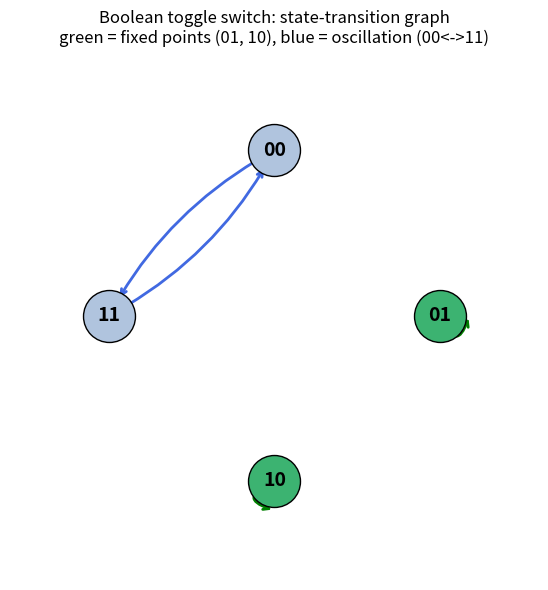

Recreate this plot in Python. (Note: this script raises an exception after producing the figure.)
import matplotlib
matplotlib.use("Agg")
import matplotlib.pyplot as plt

# ---------------------------------------------------------------
# Boolean toggle switch on n = 2 genes (X, Y).
# Update rule:  X(t+1) = NOT Y(t),  Y(t+1) = NOT X(t).
# We enumerate attractors explicitly (method of 10C.4):
#   1. build the full state-transition map over all 2^n states,
#   2. iterate the map from each state until a state repeats,
#   3. the repeating cycle is the attractor.
# ---------------------------------------------------------------

n = 2  # number of genes

# --- state helpers: a state is a tuple (X, Y) of 0/1 bits ---
def to_str(state):
    # render a state tuple as a bit string, e.g. (0,1) -> "01"
    return "".join(str(b) for b in state)

# --- the explicit toggle-switch update rule ---
def update(state):
    X, Y = state
    newX = 1 - Y   # NOT Y
    newY = 1 - X   # NOT X
    return (newX, newY)

# --- enumerate all 2^n states ---
all_states = [(x, y) for x in (0, 1) for y in (0, 1)]

# --- build the transition map: state -> next state ---
transition = {s: update(s) for s in all_states}

print("Transition map (all four states):")
for s in all_states:
    print(f"  {to_str(s)} -> {to_str(transition[s])}")

# ---------------------------------------------------------------
# Attractor enumeration: from each state, follow transitions,
# recording the visited order. When we revisit a state, the
# portion of the trajectory from that state onward is the cycle.
# ---------------------------------------------------------------
attractors = []          # list of cycles (each a list of state tuples)
seen_attractor_sets = [] # frozensets used to dedupe cycles

for start in all_states:
    trajectory = []          # ordered visited states
    positions = {}           # state -> index in trajectory
    cur = start
    # walk until we hit a state we've already visited on this walk
    while cur not in positions:
        positions[cur] = len(trajectory)
        trajectory.append(cur)
        cur = transition[cur]
    # the cycle starts where we re-entered the trajectory
    cycle_start = positions[cur]
    cycle = trajectory[cycle_start:]
    # dedupe: same cycle reached from different starts is one attractor
    key = frozenset(cycle)
    if key not in seen_attractor_sets:
        seen_attractor_sets.append(key)
        attractors.append(cycle)

# ---------------------------------------------------------------
# Report the attractors as arrow chains.
# A fixed point loops back to itself; an oscillation lists its cycle.
# ---------------------------------------------------------------
fixed_points = []
oscillations = []

print("\nToggle-switch attractors (as arrow chains):")
for cycle in attractors:
    # build the arrow chain, closing the loop back to the first state
    chain = " -> ".join(to_str(s) for s in cycle) + " -> " + to_str(cycle[0])
    if len(cycle) == 1:
        kind = "fixed point"
        fixed_points.append(to_str(cycle[0]))
    else:
        kind = f"oscillation (period {len(cycle)})"
        oscillations.append([to_str(s) for s in cycle])
    print(f"  [{kind}] {chain}")

# ---------------------------------------------------------------
# Separate check: confirm two fixed points 01 and 10, plus the
# oscillation 00 -> 11 -> 00.
# ---------------------------------------------------------------
print("\nCheck results:")
print(f"Number of fixed points found: {len(fixed_points)}")
print(f"Fixed points found: {sorted(fixed_points)}")
check_fp = (sorted(fixed_points) == ["01", "10"])
print(f"Fixed points are exactly {{01, 10}}: {check_fp}")

print(f"Number of oscillations found: {len(oscillations)}")
osc_sets = [set(o) for o in oscillations]
check_osc = ({"00", "11"} in osc_sets)
print(f"Oscillation {{00, 11}} (00 -> 11 -> 00) present: {check_osc}")

print(f"Overall check passed: {check_fp and check_osc}")

# ---------------------------------------------------------------
# Visualization: draw the state-transition graph with attractors.
# ---------------------------------------------------------------
import math

fig, ax = plt.subplots(figsize=(6, 6))
# place the four states on a circle
coords = {}
for i, s in enumerate(all_states):
    theta = math.pi / 2 - 2 * math.pi * i / len(all_states)
    coords[s] = (math.cos(theta), math.sin(theta))

# draw transition arrows
for s in all_states:
    x0, y0 = coords[s]
    x1, y1 = coords[transition[s]]
    if s == transition[s]:
        # self-loop for a fixed point
        ax.annotate("", xy=(x0 * 1.18, y0 * 1.18), xytext=(x0 * 1.02, y0 * 1.02),
                    arrowprops=dict(arrowstyle="->", color="green", lw=2,
                                    connectionstyle="arc3,rad=1.5"))
    else:
        ax.annotate("", xy=(x1, y1), xytext=(x0, y0),
                    arrowprops=dict(arrowstyle="->", color="royalblue", lw=2,
                                    shrinkA=15, shrinkB=15,
                                    connectionstyle="arc3,rad=0.15"))

# draw state nodes
for s in all_states:
    x, y = coords[s]
    is_fp = (s == transition[s])
    ax.scatter([x], [y], s=1400,
               color=("mediumseagreen" if is_fp else "lightsteelblue"),
               edgecolors="black", zorder=3)
    ax.text(x, y, to_str(s), ha="center", va="center",
            fontsize=14, fontweight="bold", zorder=4)

ax.set_title("Boolean toggle switch: state-transition graph\n"
             "green = fixed points (01, 10), blue = oscillation (00<->11)")
ax.set_xlim(-1.6, 1.6)
ax.set_ylim(-1.6, 1.6)
ax.set_aspect("equal")
ax.axis("off")
plt.tight_layout()
plt.savefig("/private/tmp/claude-501/-Users-lvmy-neu-teaching-numericalR-numericalR/e8e9d206-e3a8-4079-be52-06334c0a89a5/scratchpad/eval/gen/10C.5.1_s5.png")

# ---------------------------------------------------------------
# One-sentence explanation of why the check confirms the result.
# ---------------------------------------------------------------
print("\nExplanation:")
print("The check confirms the result because recovering exactly the two "
      "mutually exclusive fixed points 01 and 10 plus the 00<->11 oscillation "
      "matches the known bistable-plus-antiphase behavior of the toggle switch, "
      "so the enumeration correctly captured every attractor of the 2^2 state space.")
